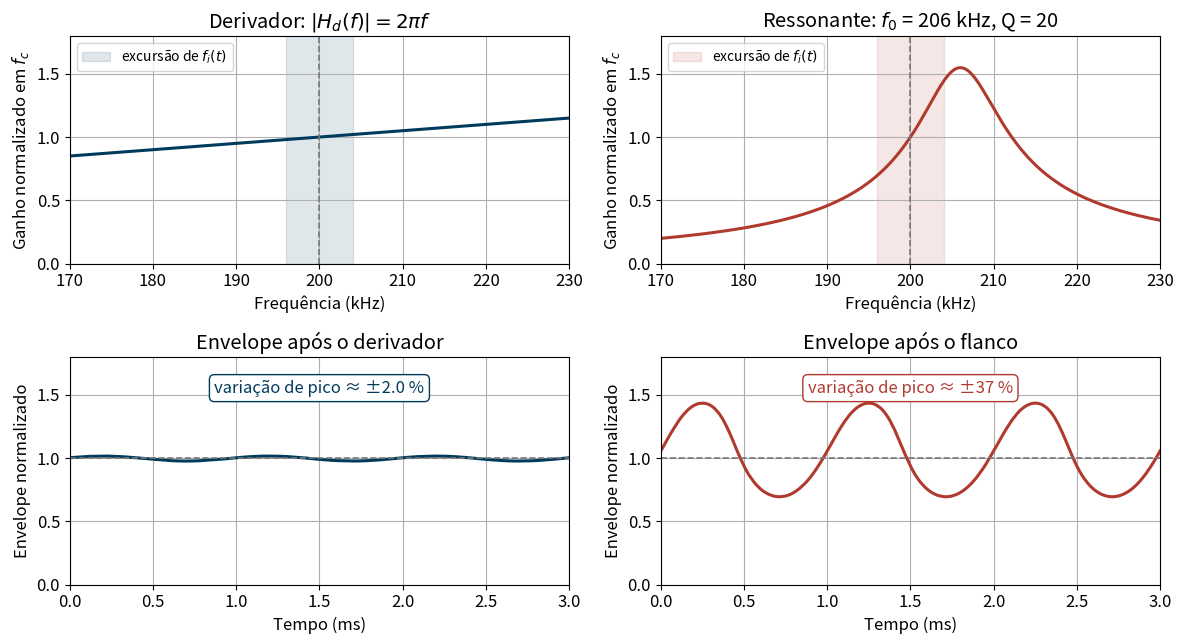

The matplotlib source for this figure: (Note: this script raises an exception after producing the figure.)
#!/usr/bin/env python3
"""
Script 08b: derivador puro versus flanco de um circuito ressonante
Gera: derivador_vs_flanco.pdf/png

Com f_c muito maior que o desvio, |H_d(f)| = 2*pi*f é quase constante na
banda do FM e o envelope do sinal derivado varia muito pouco. Colocando f_c
no flanco de um ressonante de Q alto, a mesma excursão de frequência produz
uma variação de envelope muito maior.
"""

import sys
import numpy as np
import matplotlib.pyplot as plt
from scipy import signal

saida = sys.argv[1] if len(sys.argv) > 1 else '../../Latex-slides/FM/figures/cap4'

plt.rcParams['font.size'] = 12
plt.rcParams['axes.grid'] = True

# Parâmetros
fm = 1000       # Hz (mensagem)
fc = 200e3      # Hz (portadora)
kf = 5000       # Hz/V
Am = 0.8        # V, desvio de pico 4 kHz
f0 = fc + 6e3   # Hz (ressonância do tanque, acima de f_c)
Q = 20
fs = 8e6
T = 4e-3

t = np.arange(0, T, 1/fs)
m_t = Am * np.cos(2*np.pi*fm*t)
s_fm = np.cos(2*np.pi*fc*t + 2*np.pi*kf*np.cumsum(m_t)/fs)
df = kf * Am

# Derivador puro, envelope normalizado pelo valor em f_c
env_d = np.abs(signal.hilbert(np.gradient(s_fm, 1/fs))) / (2*np.pi*fc)

# Flanco do ressonante, envelope normalizado por |H(f_c)|
b, a = signal.iirpeak(f0, Q, fs=fs)
y = signal.lfilter(b, a, s_fm)
_, Hc = signal.freqz(b, a, worN=[fc], fs=fs)
env_r = np.abs(signal.hilbert(y)) / np.abs(Hc[0])

# Recorte longe das bordas: transitório do filtro e da transformada de Hilbert
sel = (t >= 0.8e-3) & (t <= 3.8e-3)
tm = (t[sel] - 0.8e-3) * 1e3
env_d, env_r = env_d[sel], env_r[sel]

# Respostas em frequência, normalizadas em f_c
f = np.linspace(fc - 30e3, fc + 30e3, 600)
Hd = f / fc
_, Hr = signal.freqz(b, a, worN=f, fs=fs)
Hr = np.abs(Hr) / np.abs(Hc[0])

def var_pct(e):
    return 100 * (e.max() - e.min()) / 2

azul, verm, cinza = '#003B5C', '#B03A2E', '#787878'
fig, ax = plt.subplots(2, 2, figsize=(12, 6.6))

for k, (H, nome, cor) in enumerate([(Hd, r'Derivador: $|H_d(f)| = 2\pi f$', azul),
                                     (Hr, f'Ressonante: $f_0$ = {f0/1e3:.0f} kHz, Q = {Q}', verm)]):
    a_ = ax[0, k]
    a_.axvspan((fc - df)/1e3, (fc + df)/1e3, color=cor, alpha=0.12, label='excursão de $f_i(t)$')
    a_.plot(f/1e3, H, color=cor, lw=2.2)
    a_.axvline(fc/1e3, color=cinza, ls='--', lw=1.2)
    a_.set_ylim(0, 1.8)
    a_.set_xlim(f[0]/1e3, f[-1]/1e3)
    a_.set_title(nome)
    a_.set_xlabel('Frequência (kHz)')
    a_.set_ylabel('Ganho normalizado em $f_c$')
    a_.legend(loc='upper left', fontsize=10)

for k, (e, cor) in enumerate([(env_d, azul), (env_r, verm)]):
    a_ = ax[1, k]
    a_.plot(tm, e, color=cor, lw=2.2)
    a_.axhline(1, color=cinza, ls='--', lw=1.2)
    a_.set_ylim(0, 1.8)
    a_.set_xlim(0, 3)
    a_.set_xlabel('Tempo (ms)')
    a_.set_ylabel('Envelope normalizado')
    a_.text(0.5, 0.9, f'variação de pico ≈ ±{var_pct(e):.0f} %' if var_pct(e) >= 10
            else f'variação de pico ≈ ±{var_pct(e):.1f} %',
            transform=a_.transAxes, ha='center', va='top', color=cor, fontsize=12,
            bbox=dict(boxstyle='round', fc='white', ec=cor))
ax[1, 0].set_title('Envelope após o derivador')
ax[1, 1].set_title('Envelope após o flanco')

fig.tight_layout()
fig.savefig(f'{saida}/derivador_vs_flanco.pdf', bbox_inches='tight')
fig.savefig(f'{saida}/derivador_vs_flanco.png', dpi=200, bbox_inches='tight')
print(f'derivador: ±{var_pct(env_d):.2f} %   flanco: ±{var_pct(env_r):.1f} %')
